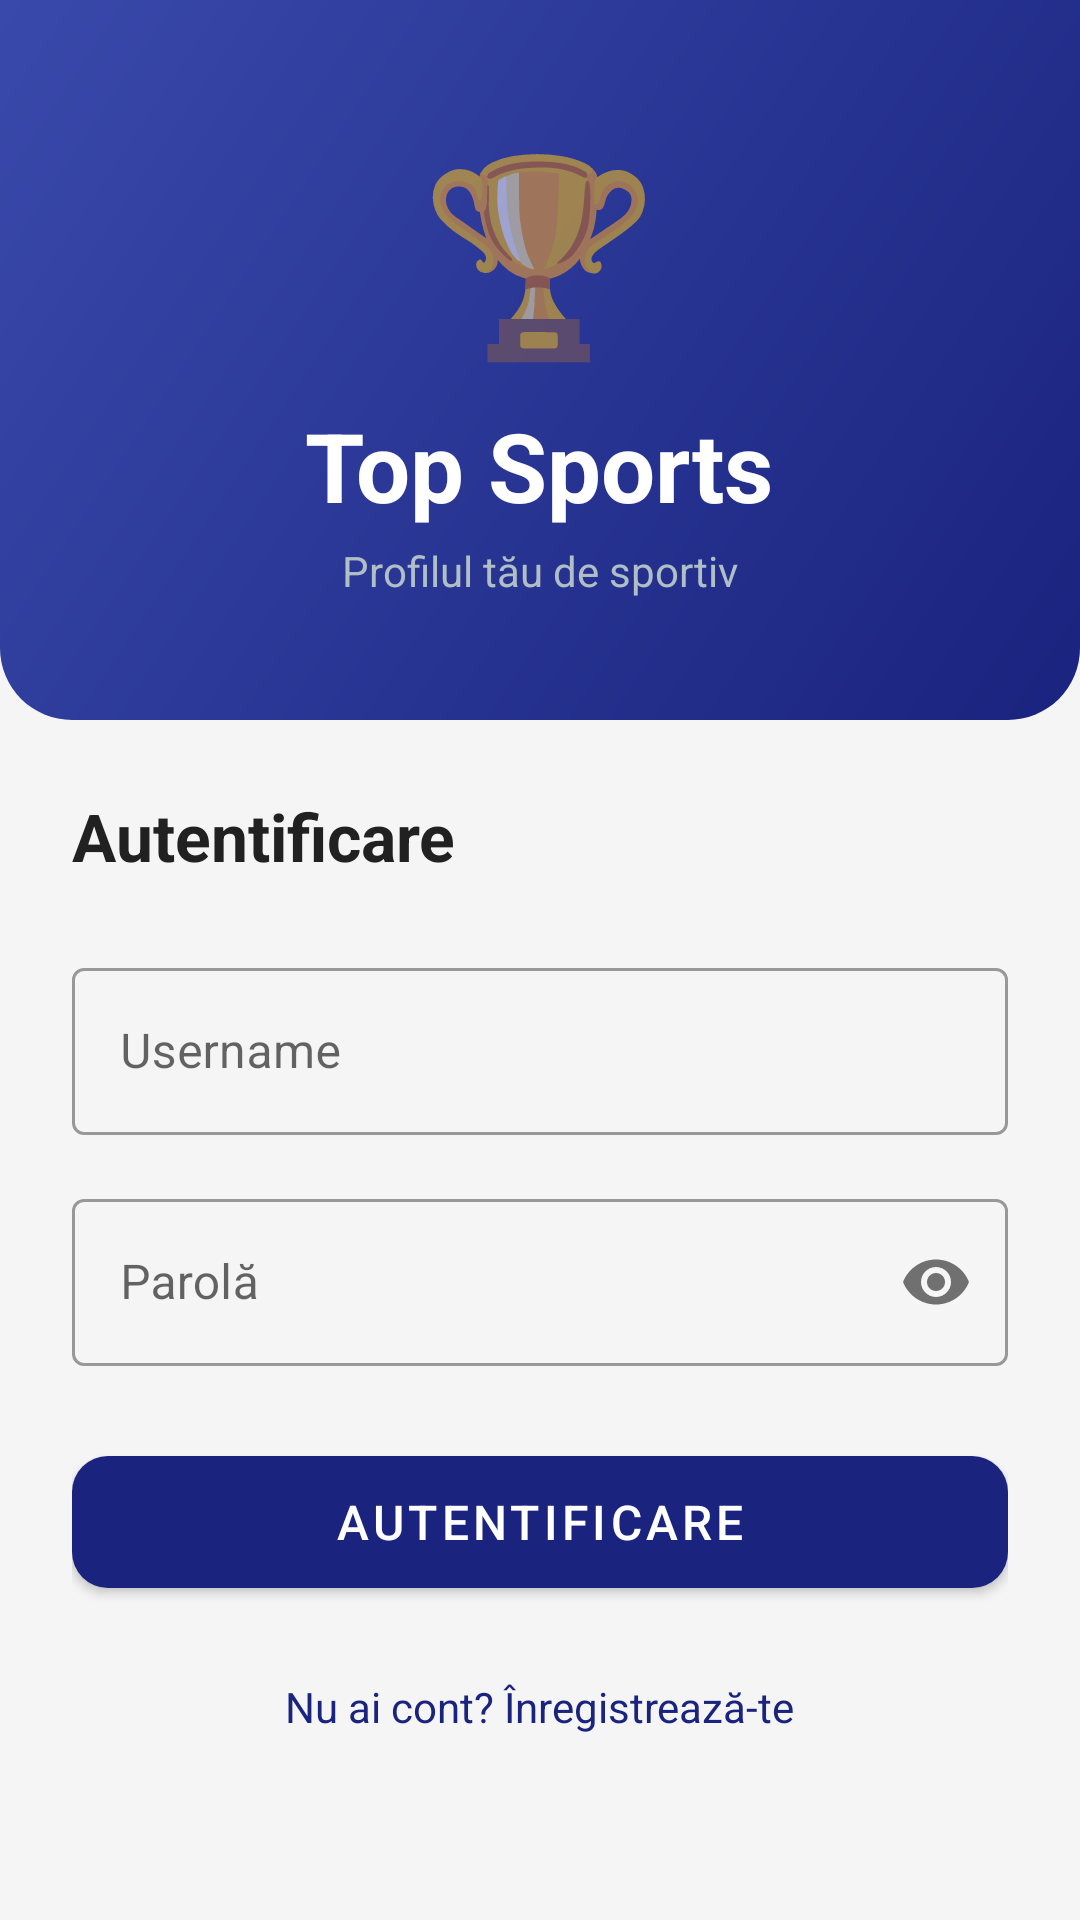

This screen was rendered from an Android layout file. Write that file and the resources it references.
<!-- AndroidManifest.xml: application theme Theme.TopSports -->
<!-- res/layout/activity_login.xml -->
<?xml version="1.0" encoding="utf-8"?>
<ScrollView xmlns:android="http://schemas.android.com/apk/res/android"
    xmlns:app="http://schemas.android.com/apk/res-auto"
    android:layout_width="match_parent"
    android:layout_height="match_parent"
    android:background="@color/colorBackground"
    android:fillViewport="true">

    <LinearLayout
        android:layout_width="match_parent"
        android:layout_height="wrap_content"
        android:orientation="vertical">

        
        <LinearLayout
            android:layout_width="match_parent"
            android:layout_height="240dp"
            android:background="@drawable/bg_gradient_header"
            android:gravity="center"
            android:orientation="vertical">

            <TextView
                android:layout_width="wrap_content"
                android:layout_height="wrap_content"
                android:text="🏆"
                android:textSize="64sp" />

            <TextView
                android:layout_width="wrap_content"
                android:layout_height="wrap_content"
                android:layout_marginTop="8dp"
                android:text="Top Sports"
                android:textColor="@color/colorTextOnPrimary"
                android:textSize="32sp"
                android:textStyle="bold" />

            <TextView
                android:layout_width="wrap_content"
                android:layout_height="wrap_content"
                android:layout_marginTop="4dp"
                android:text="Profilul tău de sportiv"
                android:textColor="#B0BEC5"
                android:textSize="14sp" />

        </LinearLayout>

        
        <LinearLayout
            android:layout_width="match_parent"
            android:layout_height="wrap_content"
            android:orientation="vertical"
            android:padding="24dp">

            <TextView
                android:layout_width="wrap_content"
                android:layout_height="wrap_content"
                android:layout_marginBottom="24dp"
                android:text="Autentificare"
                android:textColor="@color/colorTextPrimary"
                android:textSize="22sp"
                android:textStyle="bold" />

            <com.google.android.material.textfield.TextInputLayout
                android:layout_width="match_parent"
                android:layout_height="wrap_content"
                android:layout_marginBottom="16dp"
                android:hint="Username"
                style="@style/Widget.MaterialComponents.TextInputLayout.OutlinedBox">

                <com.google.android.material.textfield.TextInputEditText
                    android:id="@+id/etUsername"
                    android:layout_width="match_parent"
                    android:layout_height="wrap_content"
                    android:inputType="text"
                    android:imeOptions="actionNext" />

            </com.google.android.material.textfield.TextInputLayout>

            <com.google.android.material.textfield.TextInputLayout
                android:layout_width="match_parent"
                android:layout_height="wrap_content"
                android:layout_marginBottom="24dp"
                android:hint="Parolă"
                app:passwordToggleEnabled="true"
                style="@style/Widget.MaterialComponents.TextInputLayout.OutlinedBox">

                <com.google.android.material.textfield.TextInputEditText
                    android:id="@+id/etPassword"
                    android:layout_width="match_parent"
                    android:layout_height="wrap_content"
                    android:inputType="textPassword"
                    android:imeOptions="actionDone" />

            </com.google.android.material.textfield.TextInputLayout>

            <com.google.android.material.button.MaterialButton
                android:id="@+id/btnLogin"
                android:layout_width="match_parent"
                android:layout_height="56dp"
                android:text="Autentificare"
                android:textSize="16sp"
                app:cornerRadius="12dp" />

            <TextView
                android:id="@+id/tvRegister"
                android:layout_width="wrap_content"
                android:layout_height="wrap_content"
                android:layout_gravity="center"
                android:layout_marginTop="16dp"
                android:padding="8dp"
                android:text="Nu ai cont? Înregistrează-te"
                android:textColor="@color/colorPrimary"
                android:textSize="14sp" />

        </LinearLayout>

    </LinearLayout>

</ScrollView>
<!-- resources referenced by this layout -->
<resources>
  <color name="colorBackground">#F5F5F5</color>
  <color name="colorPrimary">#1A237E</color>
  <color name="colorTextOnPrimary">#FFFFFF</color>
  <color name="colorTextPrimary">#212121</color>
  <!-- drawable bg_gradient_header (drawable) -->
  <?xml version="1.0" encoding="utf-8"?>
  <shape xmlns:android="http://schemas.android.com/apk/res/android"
      android:shape="rectangle">
  
      <gradient
          android:angle="135"
          android:endColor="@color/colorGradientEnd"
          android:startColor="@color/colorGradientStart"
          android:type="linear" />
  
      <corners
          android:bottomLeftRadius="24dp"
          android:bottomRightRadius="24dp"
          android:topLeftRadius="0dp"
          android:topRightRadius="0dp" />
  
  </shape>
  <style name="Theme.TopSports" parent="Theme.MaterialComponents.DayNight.DarkActionBar">
          <item name="colorPrimary">@color/colorPrimary</item>
          <item name="colorPrimaryVariant">@color/colorPrimaryDark</item>
          <item name="colorOnPrimary">@color/colorTextOnPrimary</item>
          <item name="colorSecondary">@color/colorAccent</item>
          <item name="colorSecondaryVariant">@color/colorAccentLight</item>
          <item name="colorOnSecondary">@color/colorTextOnPrimary</item>
          <item name="android:statusBarColor">@color/colorPrimaryDark</item>
          <item name="android:windowBackground">@color/colorBackground</item>
          <item name="windowActionBar">false</item>
          <item name="windowNoTitle">true</item>
      </style>
  <color name="colorGradientEnd">#3949AB</color>
  <color name="colorGradientStart">#1A237E</color>
  <color name="colorPrimaryDark">#0D1757</color>
  <color name="colorAccent">#FF6F00</color>
  <color name="colorAccentLight">#FFA726</color>
</resources>
